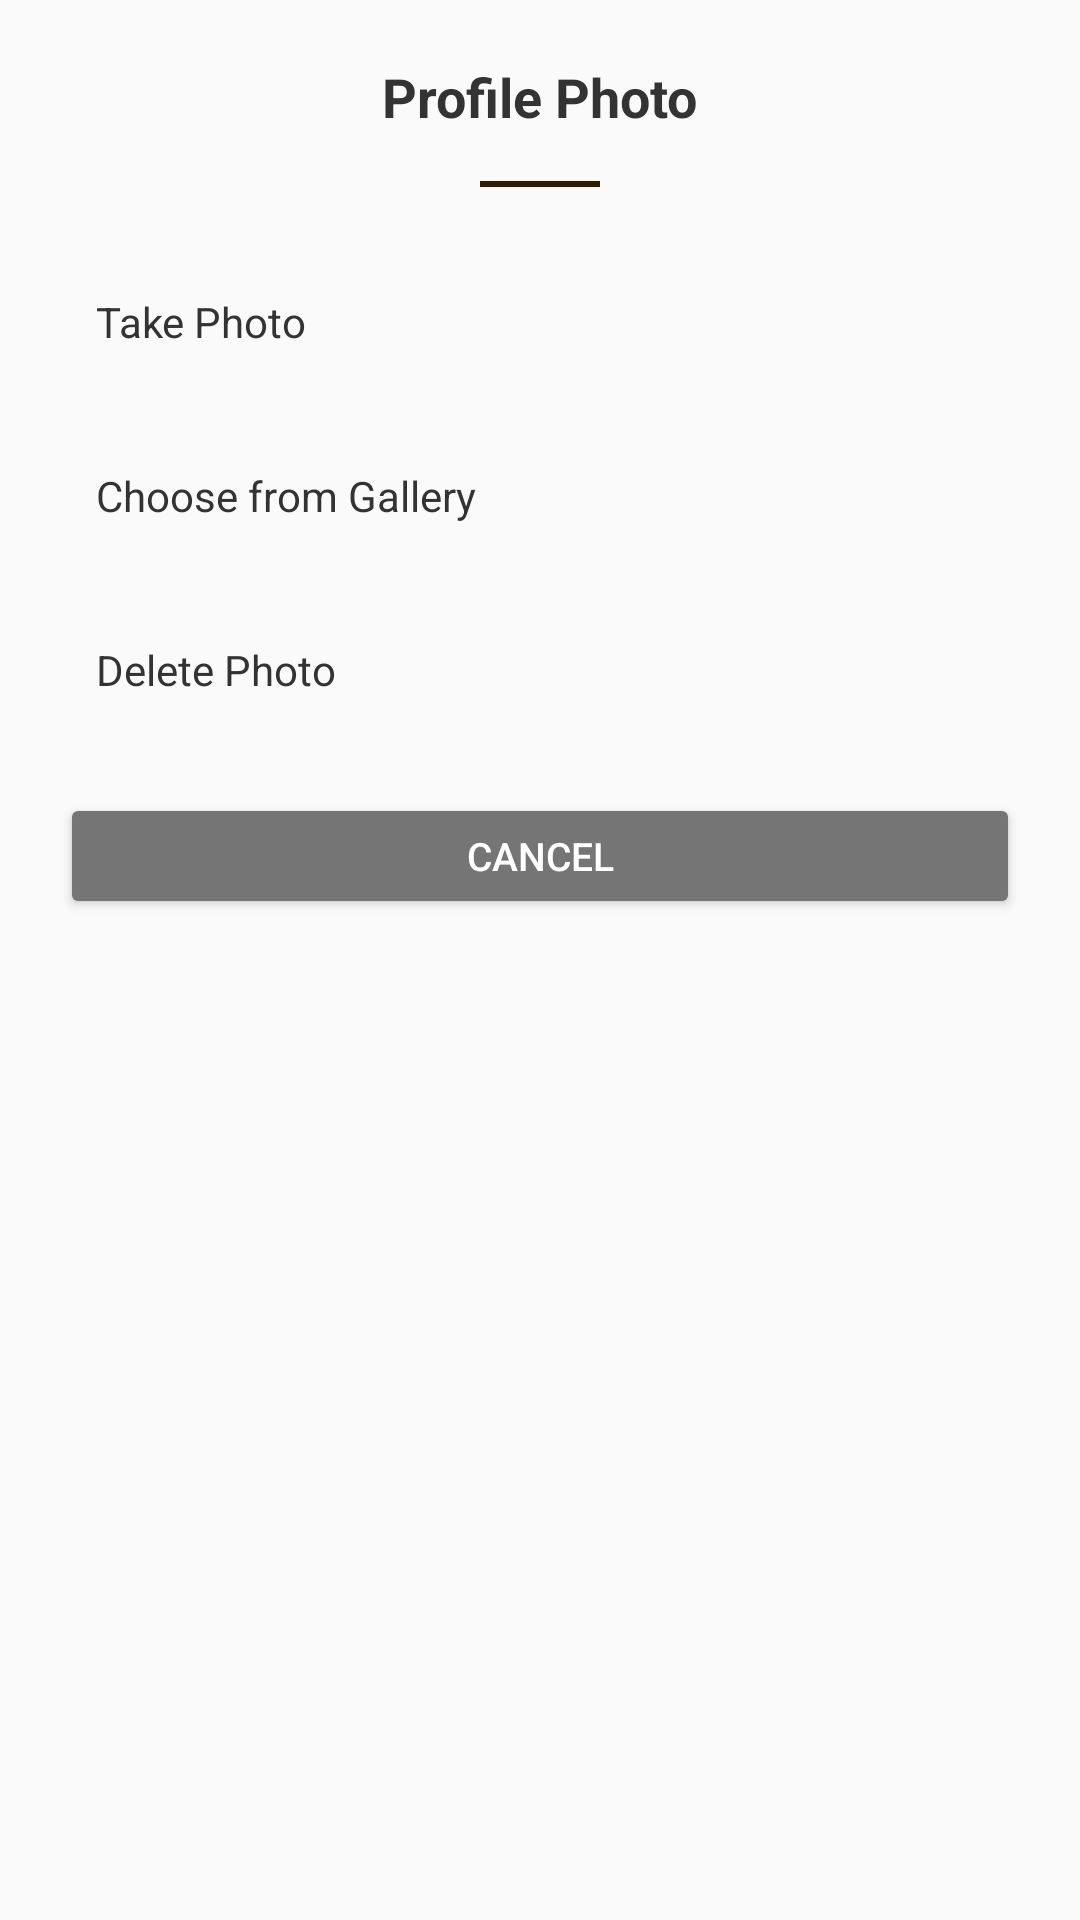

The Android layout XML behind this screen, and the referenced resources:
<!-- AndroidManifest.xml: application theme Theme.AppCompat.Light.NoActionBar -->
<!-- res/layout/dialog_photo_options.xml -->
<?xml version="1.0" encoding="utf-8"?>
<LinearLayout xmlns:android="http://schemas.android.com/apk/res/android"
    android:layout_width="match_parent"
    android:layout_height="wrap_content"
    android:orientation="vertical"
    android:background="@drawable/dialog_rounded_bg"
    android:padding="20dp">

    <TextView
        android:layout_width="wrap_content"
        android:layout_height="wrap_content"
        android:text="Profile Photo"
        android:textSize="18sp"
        android:textStyle="bold"
        android:textColor="#333333"
        android:layout_marginBottom="16dp"
        android:layout_gravity="center" />

    <View
        android:layout_width="40dp"
        android:layout_height="2dp"
        android:background="#341C02"
        android:layout_marginBottom="20dp"
        android:layout_gravity="center" />

    <LinearLayout
        android:id="@+id/option_take_photo"
        android:layout_width="match_parent"
        android:layout_height="50dp"
        android:orientation="horizontal"
        android:gravity="center_vertical"
        android:background="@drawable/edittext_bg_light"
        android:padding="12dp"
        android:layout_marginBottom="8dp"
        android:clickable="true"
        android:focusable="true">

        <TextView
            android:layout_width="0dp"
            android:layout_height="wrap_content"
            android:layout_weight="1"
            android:text="Take Photo"
            android:textSize="14sp"
            android:textColor="#333333" />

    </LinearLayout>

    <LinearLayout
        android:id="@+id/option_choose_gallery"
        android:layout_width="match_parent"
        android:layout_height="50dp"
        android:orientation="horizontal"
        android:gravity="center_vertical"
        android:background="@drawable/edittext_bg_light"
        android:padding="12dp"
        android:layout_marginBottom="8dp"
        android:clickable="true"
        android:focusable="true">

        <TextView
            android:layout_width="0dp"
            android:layout_height="wrap_content"
            android:layout_weight="1"
            android:text="Choose from Gallery"
            android:textSize="14sp"
            android:textColor="#333333" />



    </LinearLayout>

    <LinearLayout
        android:id="@+id/option_delete_photo"
        android:layout_width="match_parent"
        android:layout_height="50dp"
        android:orientation="horizontal"
        android:gravity="center_vertical"
        android:background="@drawable/edittext_bg_light"
        android:padding="12dp"
        android:layout_marginBottom="16dp"
        android:clickable="true"
        android:focusable="true">

        <TextView
            android:layout_width="0dp"
            android:layout_height="wrap_content"
            android:layout_weight="1"
            android:text="Delete Photo"
            android:textSize="14sp"
            android:textColor="#333333" />



    </LinearLayout>

    <Button
        android:id="@+id/btn_cancel"
        android:layout_width="match_parent"
        android:layout_height="42dp"
        android:text="Cancel"
        android:textSize="13sp"
        android:textColor="#FFFFFF"
        android:backgroundTint="#757575" />

</LinearLayout>
<!-- resources referenced by this layout -->
<resources>

</resources>
